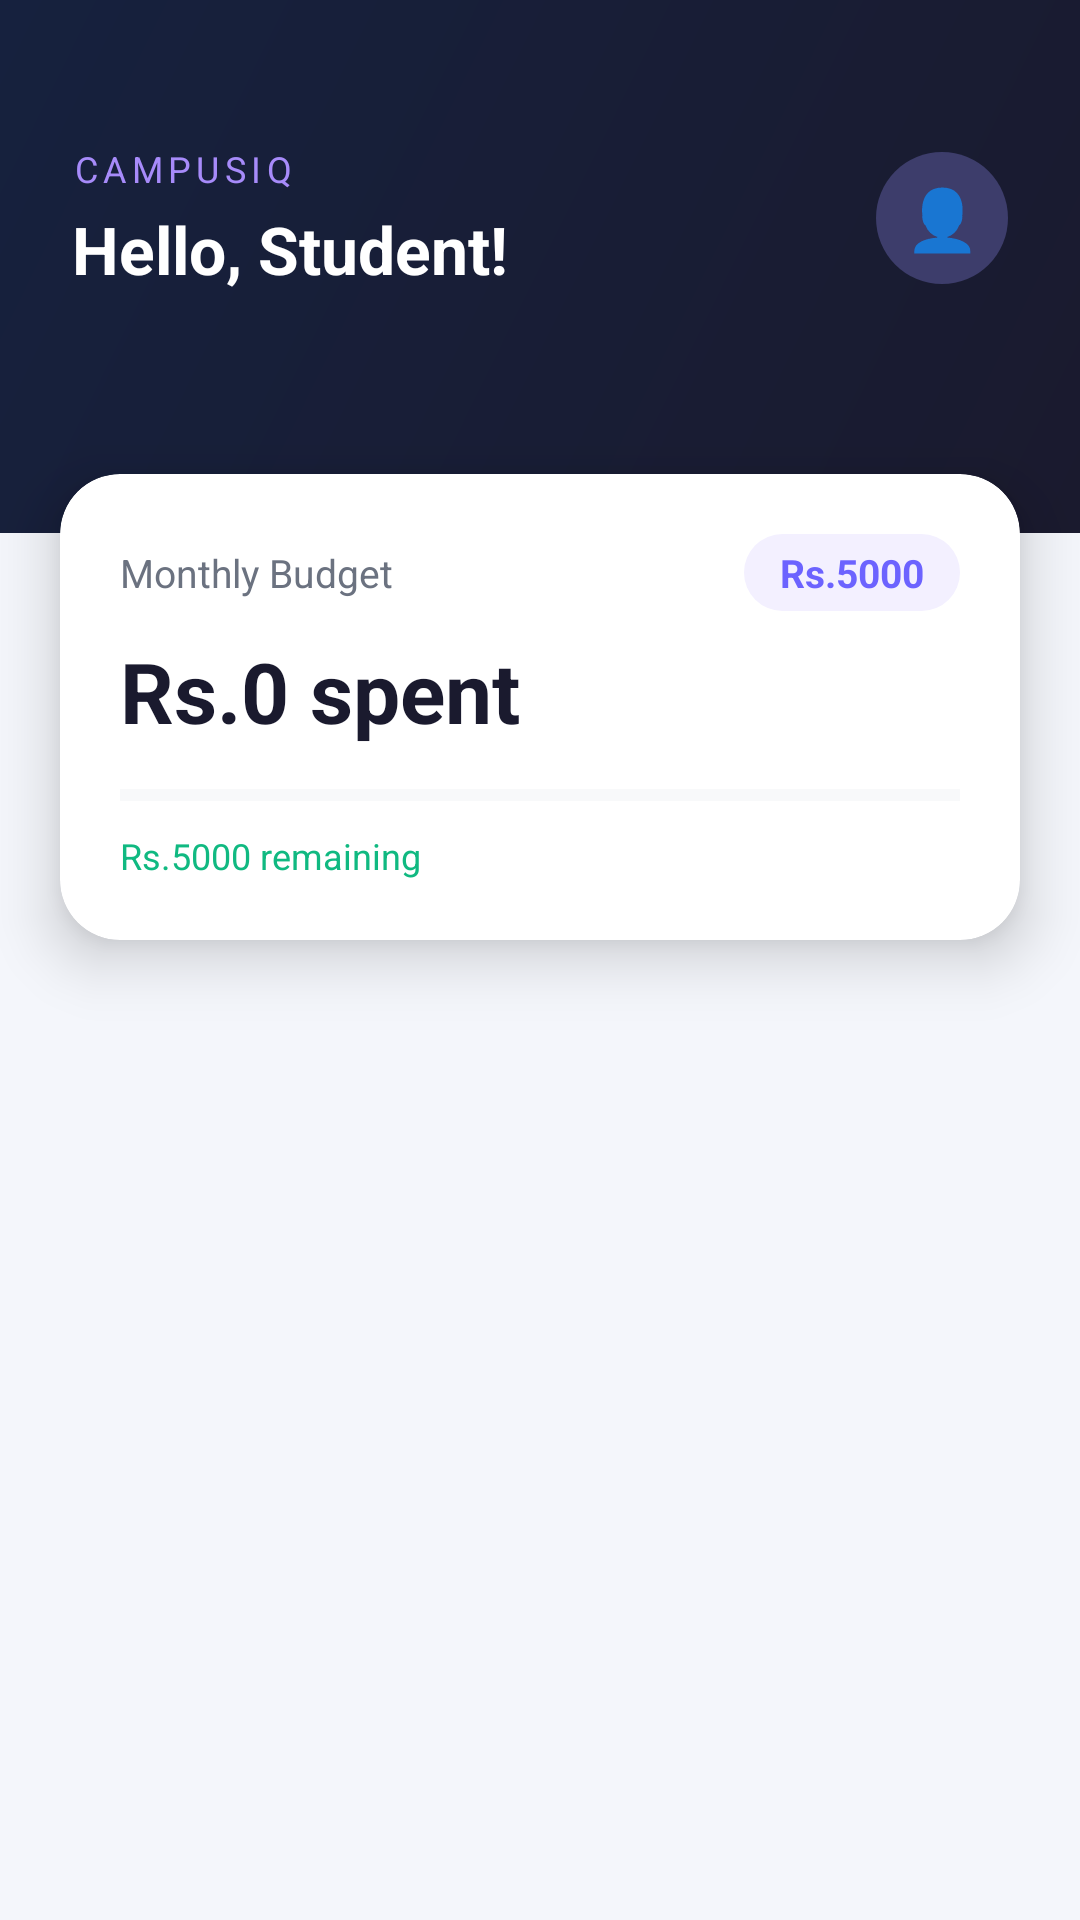

This screen was rendered from an Android layout file. Write that file and the resources it references.
<!-- AndroidManifest.xml: application theme Theme.CampusIq -->
<!-- res/layout/fragment_expense.xml -->
<?xml version="1.0" encoding="utf-8"?>
<LinearLayout
    xmlns:android="http://schemas.android.com/apk/res/android"
    xmlns:app="http://schemas.android.com/apk/res-auto"
    android:layout_width="match_parent"
    android:layout_height="match_parent"
    android:background="@color/colorBackground"
    android:orientation="vertical">

    
    <LinearLayout
        android:layout_width="match_parent"
        android:layout_height="wrap_content"
        android:background="@drawable/bg_header_gradient"
        android:orientation="vertical"
        android:paddingLeft="24dp"
        android:paddingRight="24dp"
        android:paddingTop="48dp"
        android:paddingBottom="80dp">

        <LinearLayout
            android:layout_width="match_parent"
            android:layout_height="wrap_content"
            android:orientation="horizontal"
            android:gravity="center_vertical">

            <LinearLayout
                android:layout_width="0dp"
                android:layout_height="wrap_content"
                android:layout_weight="1"
                android:orientation="vertical">

                <TextView
                    android:layout_width="wrap_content"
                    android:layout_height="wrap_content"
                    android:text="CampusIQ"
                    android:textColor="#A78BFA"
                    android:textSize="12sp"
                    android:letterSpacing="0.15"
                    android:textAllCaps="true"/>

                <TextView
                    android:id="@+id/tvGreeting"
                    android:layout_width="wrap_content"
                    android:layout_height="wrap_content"
                    android:text="Hello, Student!"
                    android:textColor="#FFFFFF"
                    android:textSize="22sp"
                    android:textStyle="bold"
                    android:layout_marginTop="4dp"/>
            </LinearLayout>

            <TextView
                android:id="@+id/btnProfile"
                android:layout_width="44dp"
                android:layout_height="44dp"
                android:background="@drawable/bg_circle_profile"
                android:gravity="center"
                android:text="👤"
                android:textSize="20sp"/>
        </LinearLayout>
    </LinearLayout>

    
    <androidx.cardview.widget.CardView
        android:layout_width="match_parent"
        android:layout_height="wrap_content"
        android:layout_marginLeft="20dp"
        android:layout_marginRight="20dp"
        android:layout_marginTop="-20dp"
        android:layout_marginBottom="8dp"
        app:cardCornerRadius="20dp"
        app:cardElevation="12dp"
        app:cardBackgroundColor="@color/colorSurface">

        <LinearLayout
            android:layout_width="match_parent"
            android:layout_height="wrap_content"
            android:orientation="vertical"
            android:padding="20dp">

            <LinearLayout
                android:layout_width="match_parent"
                android:layout_height="wrap_content"
                android:orientation="horizontal"
                android:gravity="center_vertical">

                <TextView
                    android:layout_width="0dp"
                    android:layout_height="wrap_content"
                    android:layout_weight="1"
                    android:text="Monthly Budget"
                    android:textColor="@color/colorTextSecondary"
                    android:textSize="13sp"/>

                <TextView
                    android:id="@+id/tvBudgetLabel"
                    android:layout_width="wrap_content"
                    android:layout_height="wrap_content"
                    android:text="Rs.5000"
                    android:textColor="@color/colorPrimary"
                    android:textSize="13sp"
                    android:textStyle="bold"
                    android:background="@drawable/bg_pill_tag"
                    android:paddingLeft="12dp"
                    android:paddingRight="12dp"
                    android:paddingTop="4dp"
                    android:paddingBottom="4dp"/>
            </LinearLayout>

            <TextView
                android:id="@+id/tvTotalSpent"
                android:layout_width="wrap_content"
                android:layout_height="wrap_content"
                android:text="Rs.0 spent"
                android:textColor="@color/colorTextPrimary"
                android:textSize="28sp"
                android:textStyle="bold"
                android:layout_marginTop="8dp"/>

            <ProgressBar
                android:id="@+id/progressBudget"
                style="@style/Widget.AppCompat.ProgressBar.Horizontal"
                android:layout_width="match_parent"
                android:layout_height="8dp"
                android:layout_marginTop="12dp"
                android:max="100"
                android:progressTint="@color/colorPrimary"
                android:progressBackgroundTint="#E5E7EB"/>

            <TextView
                android:id="@+id/tvRemaining"
                android:layout_width="wrap_content"
                android:layout_height="wrap_content"
                android:text="Rs.5000 remaining"
                android:textColor="@color/colorSuccess"
                android:textSize="12sp"
                android:layout_marginTop="8dp"/>
        </LinearLayout>
    </androidx.cardview.widget.CardView>

    
    <TextView
        android:id="@+id/tvEmpty"
        android:layout_width="match_parent"
        android:layout_height="wrap_content"
        android:gravity="center"
        android:padding="32dp"
        android:text="No expenses yet&#10;Tap + to add one!"
        android:textColor="@color/colorTextHint"
        android:textSize="14sp"
        android:lineSpacingExtra="6dp"
        android:visibility="gone"/>

    <androidx.recyclerview.widget.RecyclerView
        android:id="@+id/rvExpenses"
        android:layout_width="match_parent"
        android:layout_height="0dp"
        android:layout_weight="1"
        android:paddingBottom="160dp"
        android:clipToPadding="false"/>

</LinearLayout>
<!-- resources referenced by this layout -->
<resources>
  <color name="colorBackground">#F4F6FB</color>
  <color name="colorPrimary">#6C63FF</color>
  <color name="colorSuccess">#10B981</color>
  <color name="colorSurface">#FFFFFF</color>
  <color name="colorTextHint">#9CA3AF</color>
  <color name="colorTextPrimary">#1A1A2E</color>
  <color name="colorTextSecondary">#6B7280</color>
  <!-- drawable bg_circle_profile (drawable) -->
  <?xml version="1.0" encoding="utf-8"?>
  <shape xmlns:android="http://schemas.android.com/apk/res/android"
      android:shape="oval">
      <solid android:color="#3D3D6B"/>
  </shape>
  <!-- drawable bg_header_gradient (drawable) -->
  <?xml version="1.0" encoding="utf-8"?>
  <shape xmlns:android="http://schemas.android.com/apk/res/android"
      android:shape="rectangle">
      <gradient
          android:startColor="#1A1A2E"
          android:endColor="#16213E"
          android:angle="135"/>
  </shape>
  <!-- drawable bg_pill_tag (drawable) -->
  <?xml version="1.0" encoding="utf-8"?>
  <shape xmlns:android="http://schemas.android.com/apk/res/android"
      android:shape="rectangle">
      <solid android:color="#F3F0FF"/>
      <corners android:radius="50dp"/>
  </shape>
  <style name="Theme.CampusIq" parent="Base.Theme.CampusIq" />
  <style name="Base.Theme.CampusIq" parent="Theme.Material3.DayNight.NoActionBar">
          <item name="colorPrimary">@color/colorPrimary</item>
          <item name="colorSecondary">@color/colorAccent</item>
      </style>
  <color name="colorAccent">#FF6584</color>
</resources>
